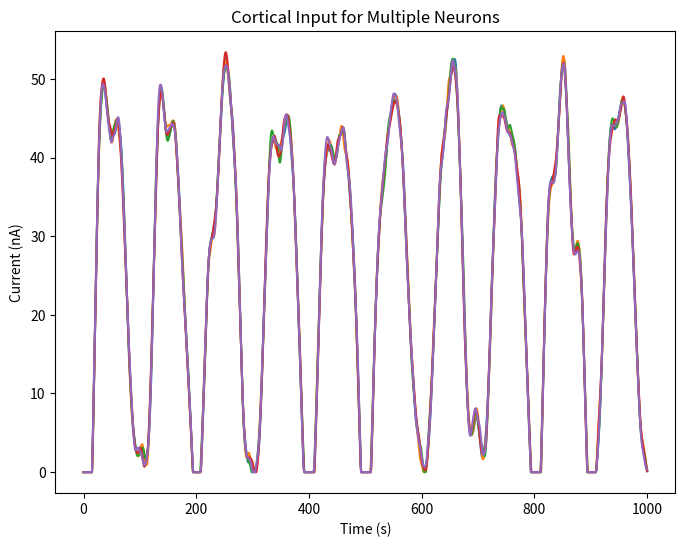
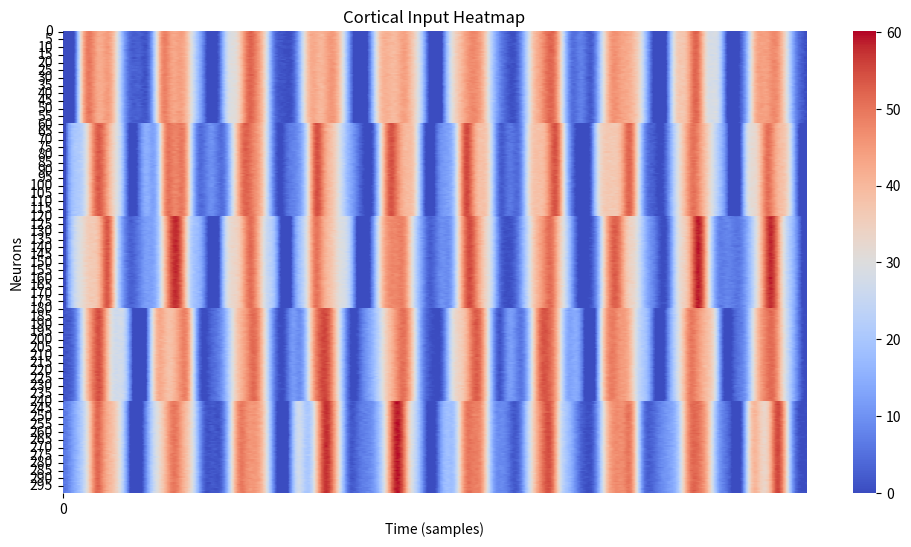

These figures' Python source, in order:
import numpy as np
import scipy.signal as signal
from scipy.interpolate import interp1d
import matplotlib.pyplot as plt
import seaborn as sns  # you may need to run:     conda install seaborn -c conda-forge and maybe update your environment

# [redacted]


def cortical_input(
    n_mn, n_clust, max_I, T_dur, dt, CCoV=20, ICoV=5, mean_shape="trapezoid", freq=0.1
):
    """
    Generates a signal simulating the cortical input to the motorneurons.

    Args:
        n_mn (float) : Number of motorneuron.
        n_clust (float) : Number of cluster.
        max_I () : Maximum current (nA)
        T_dur : Duration / Simulation Time [ms]
        dt : Time step in [ms]
        mean_shape (string): Underlying wave-shape
        CCov : Common noise CoV (%)
        ICov : Independent noise CoV (%)

    Returns:
        np.array: Current vector.
    """
    # Copied from Robins matlab code
    # [redacted]
    # To do: make the mean drive functions more general and less hardcoded etc
    # CCoV = 20; % percent of mean
    # ICoV = 0.25*CCoV; % percent of mean

    ext_sig = 20
    # Extra 20 seconds for transient removal
    T_dur_ext = T_dur + ext_sig
    # Total duration including transient
    fs = 1 / (dt * 1e-3)

    time = np.arange(0, T_dur, dt)

    if mean_shape == "trapezoid":
        # Compute the number of samples for each phase
        zero_len = int(round(0.00 * T_dur) / dt)  # Zero start and end
        ramp_len = int(round(0.16 * T_dur) / dt)  # Ramp-up and ramp-down
        hold_len = int(round(0.68 * T_dur) / dt)  # + 1  # Hold phase

        # Create each section
        zero_segment = np.zeros(zero_len)
        ramp_up = np.linspace(0, max_I, ramp_len)
        hold_segment = np.full(hold_len, max_I)
        ramp_down = np.flip(np.linspace(0, max_I, ramp_len))

        mean_drive = np.concatenate(
            [zero_segment, ramp_up, hold_segment, ramp_down, zero_segment]
        )

    elif mean_shape == "triangular":
        # Compute the number of samples for each phase
        ramp_len = int(round(0.5 * T_dur) / dt)  # Ramp-up and ramp-down

        # Create each section
        ramp_up = np.linspace(0, max_I, ramp_len)
        ramp_down = np.flip(np.linspace(0, max_I, ramp_len))

        mean_drive = np.concatenate([ramp_up, ramp_down])

    elif mean_shape == "sinusoid.hz":

        time_sin = np.arange(0, T_dur, dt)  # Time vector

        # Generate the sinusoidal wave
        sine_wave = np.sin(-0.5 * np.pi + 2 * np.pi * freq * time_sin)

        # Normalize to range [0, max_I]
        mean_drive = max_I * (sine_wave + 1) / 2

    else:  # elif mean_shape == "step":

        # Compute the number of samples for each phase
        ramp_len = int(round((2 / 12) * T_dur) / dt)  # Ramp-up
        hold_len = int(round((4 / 12) * T_dur) / dt)  # Hold phase

        # Create each section

        ramp_up_1 = np.linspace(0, 0.5 * max_I, ramp_len)
        hold_segment_1 = np.full(hold_len, 0.5 * max_I)
        ramp_up_2 = np.linspace(0.5 * max_I, max_I, ramp_len)
        hold_segment_2 = np.full(hold_len, max_I)

        mean_drive = np.concatenate(
            [ramp_up_1, hold_segment_1, ramp_up_2, hold_segment_2]
        )

    mean_CI = max(mean_drive)

    # Filter design
    b_low, a_low = signal.butter(2, 100 / fs * 2, "low")  # Low-pass filter
    b_band, a_band = signal.butter(
        2, [15 / fs * 2, 35 / fs * 2], "bandpass"
    )  # Band-pass filter

    # Generate common noise - one set of noise per cluster
    gNoise = np.random.randn(n_clust, len(time))  # White noise
    commonNoise = signal.filtfilt(b_band, a_band, gNoise, axis=1)  # Band-pass filter

    # Scale common noise correctly
    std_common = np.std(
        commonNoise, axis=1, keepdims=True
    )  # Keep shape as (n_clust, 1)
    drive_common = (commonNoise / std_common) * (CCoV / 100 * mean_CI)

    # Structured Cluster Assignment
    avg_mn_per_clust = n_mn // n_clust  # Neurons per cluster (integer division)
    drive_com_new = np.zeros((n_mn, drive_common.shape[1]))  # Initialize matrix

    # Assign neurons sequentially to clusters
    for cluster_idx in range(n_clust):
        start_idxx = cluster_idx * avg_mn_per_clust
        end_idxx = (
            (cluster_idx + 1) * avg_mn_per_clust if cluster_idx < n_clust - 1 else n_mn
        )  # Ensure all neurons are assigned
        drive_com_new[start_idxx:end_idxx, :] = drive_common[
            cluster_idx, :
        ]  # Assign cluster noise

    # Generate independent noise for each motor neuron
    gNoise = np.random.randn(n_mn, len(time))  # White noise
    indNoise = signal.filtfilt(b_low, a_low, gNoise, axis=1)  # Low-pass filter

    # Scale independent noise
    drive_ind = (indNoise / np.std(indNoise, axis=0, keepdims=True)) * (
        ICoV / 100 * mean_CI
    )

    # Combine mean drive, common drive, and independent noise
    CI = (
        mean_drive[:, np.newaxis] + drive_com_new.T + drive_ind.T
    )  # Final cortical input matrix
    CI = np.clip(CI, 0, None)
    return CI


def _main():
    # Example Usage
    T_dur = 1000  # Total time in ms
    dt = 1  # Time step in ms
    n_mn = 300  # Number of motor neurons
    n_clust = 5  # Number of clusters
    max_I = 50  # Max input current (nA)
    CCoV = 10  # Common noise CoV (%)
    ICoV = 1  # Independent noise CoV (%)

    CI = cortical_input(
        n_mn, n_clust, max_I, T_dur, dt, CCoV, ICoV, "sinusoid.hz", 0.01
    )

    # Plot the first motor neuron's cortical input
    plt.figure(1, figsize=(8, 6))
    time = np.linspace(0, T_dur, CI.shape[0])
    for i in range(5):  # Plot first 5 neurons
        plt.plot(time, CI[:, i], label=f"Neuron {i+1}")

    plt.xlabel("Time (s)")
    plt.ylabel("Current (nA)")
    plt.title("Cortical Input for Multiple Neurons")

    plt.figure(2, figsize=(12, 6))
    sns.heatmap(CI.T, cmap="coolwarm", xticklabels=1000, yticklabels=5)
    plt.xlabel("Time (samples)")
    plt.ylabel("Neurons")
    plt.title("Cortical Input Heatmap")
    plt.show()

    mean_activity = CI.mean(axis=0)  # Mean cortical input per neuron
    std_activity = CI.std(axis=0)  # Standard deviation per neuron

    # print("Mean cortical input per neuron:")S
    # print(mean_activity)

    # print("\nStandard deviation per neuron:")
    # print(std_activity)


if __name__ == "__main__":
    _main()
